Photos from the image-classification dataset "ingredient_data_TR7_VA2_TE1" in the GitHub repository yjun1806/find_receipe. Its 30 classes are: anchovy, apple, beef, carrot, chicken, chili, chives, cockle, cucumber, daikon, egg, eggplant, garlic, green onion, green pumpkin, kelp, king oyster mushroom, laver, onion, oyster, paprika, perilla leaf, pork, potato, quail egg, shiitake, shrimp, small green onion, spinach, squid.

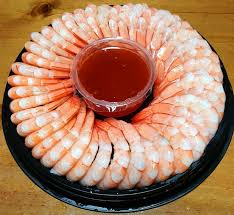
Label: shrimp

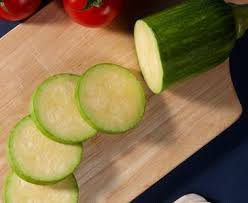
Label: green pumpkin

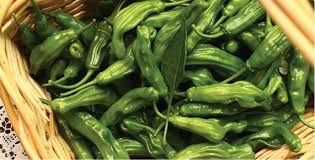
Label: chili

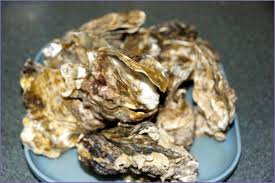
Label: oyster

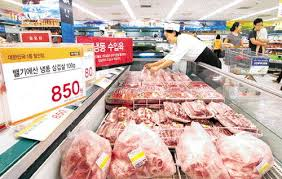
Label: pork

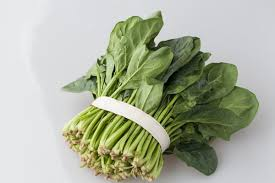
Label: spinach
